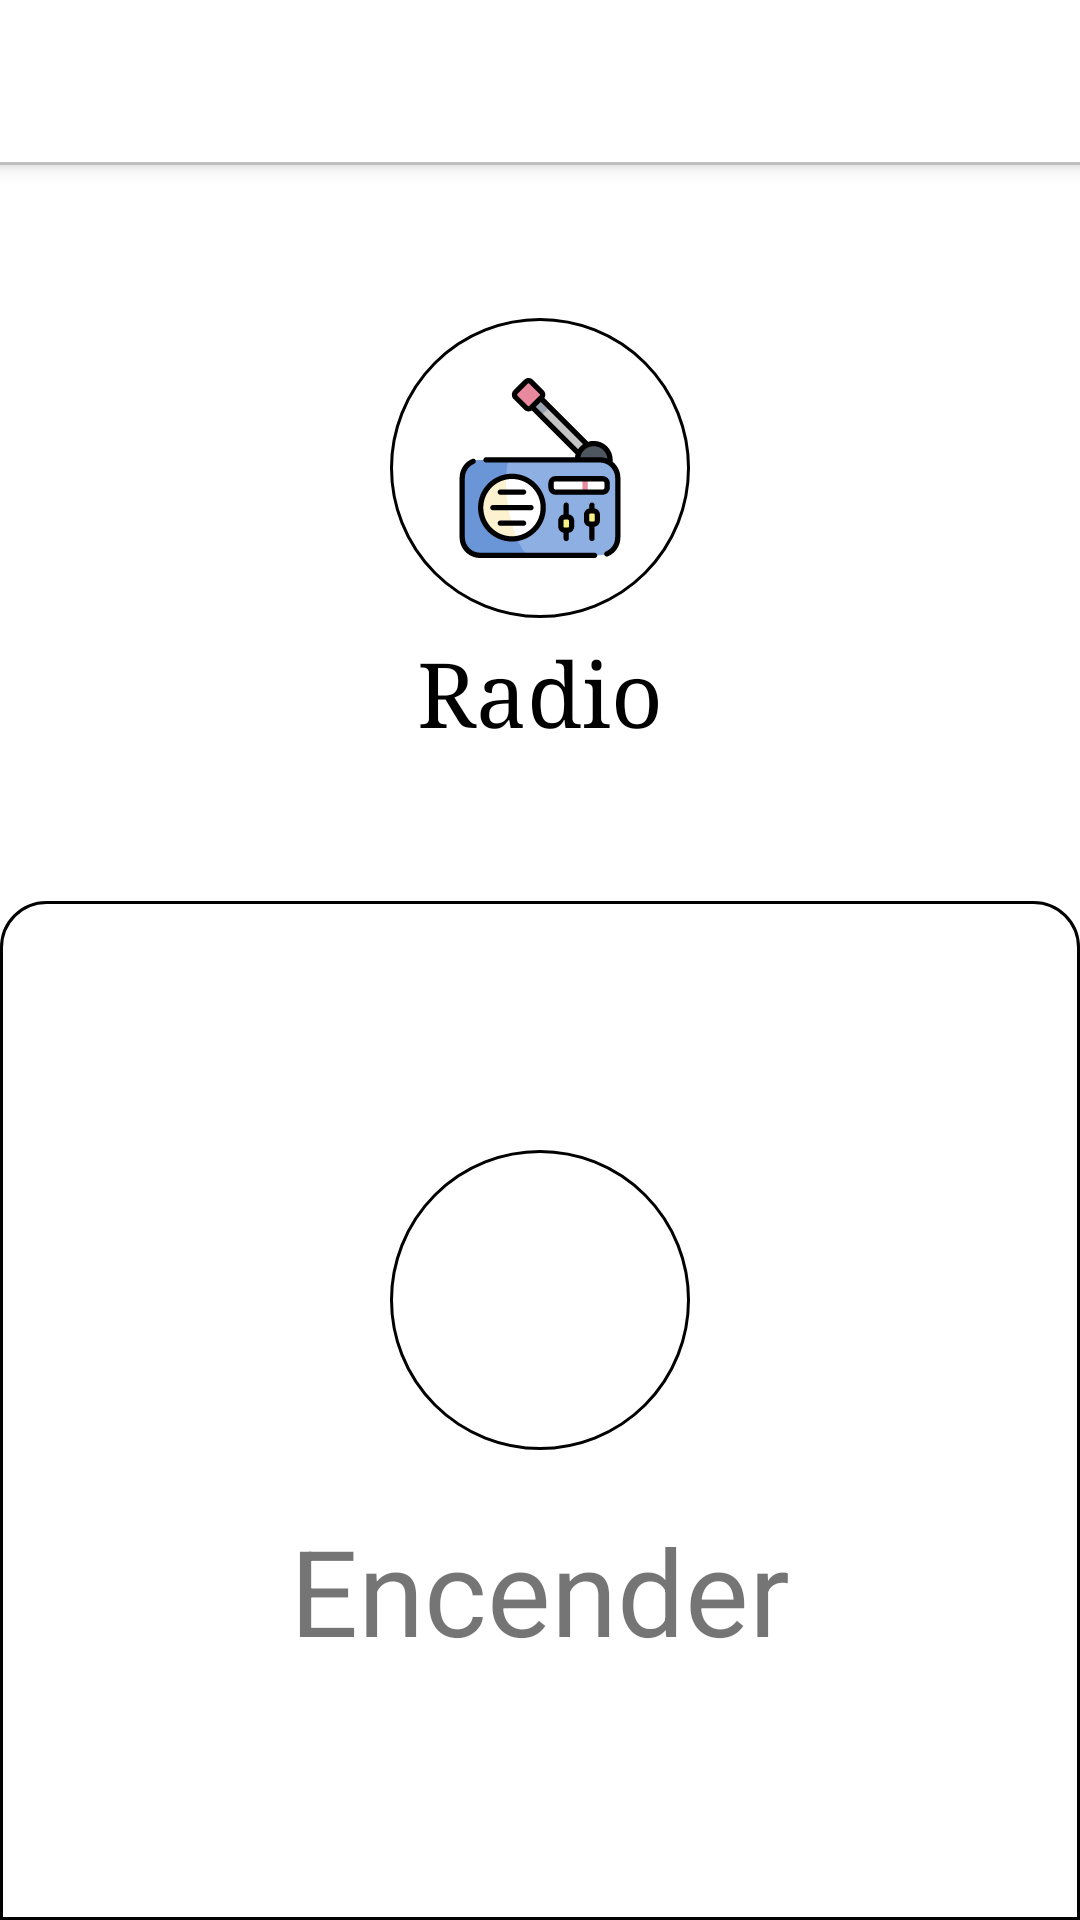

Here is an Android app screen rendered from its layout file. Give the layout XML and the strings, colors and styles it references.
<!-- AndroidManifest.xml: application theme AppTheme -->
<!-- res/layout/activity_room_radio.xml -->
<?xml version="1.0" encoding="utf-8"?>
<RelativeLayout xmlns:android="http://schemas.android.com/apk/res/android"
                xmlns:app="http://schemas.android.com/apk/res-auto"
                android:orientation="vertical"
                android:layout_width="match_parent"
                android:layout_height="match_parent"
                android:background="#ffff">

    <include
            android:id="@+id/myToolbar"
            layout="@layout/toolbar"/>

    <ImageView
            android:layout_below="@+id/myToolbar"
            android:id="@+id/imgRoomRadio"
            android:layout_width="100dp"
            android:layout_height="100dp"
            android:layout_centerInParent="true"
            android:layout_marginTop="50dp"
            android:src="@drawable/ic_radio"
            android:layerType="software"
            android:background="@drawable/circle_background"
    />

    <TextView
            android:id="@+id/txtControl"
            android:layout_below="@+id/imgRoomRadio"
            android:layout_width="wrap_content"
            android:layout_height="wrap_content"
            android:layout_marginTop="5dp"
            android:text="@string/room_radio"
            android:textSize="30sp"
            android:textColor="@color/black"
            android:textAlignment="center"
            android:typeface="serif"
            android:layout_centerInParent="true"/>

    <RelativeLayout
            android:layout_below="@+id/txtControl"
            android:layout_marginTop="50dp"
            android:layout_width="match_parent"
            android:layout_height="match_parent"
            android:background="@drawable/cards_border"
            android:gravity="center_horizontal">

        <LinearLayout
                android:layout_width="match_parent"
                android:layout_height="match_parent"
                android:orientation="vertical"
                android:gravity="center_vertical|center_horizontal">

            <ImageView
                    android:id="@+id/imgOn"
                    android:layout_width="100dp"
                    android:layout_height="100dp"
                    android:src="@drawable/ic_power"
                    android:layerType="software"
                    android:clickable="true"
                    android:focusable="auto"
                    android:background="@drawable/circle_background"/>
            <TextView
                    android:id="@+id/txtLightState"
                    android:layout_width="wrap_content"
                    android:layout_height="wrap_content"
                    android:layout_marginTop="20dp"
                    android:text="@string/room_on"
                    android:layout_gravity="center"
                    android:textSize="40sp"/>

        </LinearLayout>

    </RelativeLayout>

</RelativeLayout>
<!-- res/layout/toolbar.xml (included above) -->
<?xml version="1.0" encoding="utf-8"?>
<androidx.appcompat.widget.Toolbar
        xmlns:android="http://schemas.android.com/apk/res/android"
        android:layout_width="match_parent"
        android:layout_height="wrap_content"
        android:background="@drawable/toolbar_grey_color"
        android:elevation="4dp"
        android:theme="@style/ThemeOverlay.AppCompat.ActionBar">

</androidx.appcompat.widget.Toolbar>
<!-- resources referenced by this layout -->
<resources>
  <!-- drawable cards_border (drawable) -->
  <?xml version="1.0" encoding="utf-8"?>
  <shape xmlns:android="http://schemas.android.com/apk/res/android"
         android:shape="rectangle">
      <corners android:topLeftRadius="15dp"
               android:topRightRadius="15dp">
      </corners>
      <solid android:color="@color/white"></solid>
      <stroke android:width="1dp"
      android:color="@color/black"></stroke>
  
  </shape>
  <!-- drawable circle_background (drawable) -->
  <shape xmlns:android="http://schemas.android.com/apk/res/android"
         android:shape="oval">
      <stroke
              android:width="1dp"
              android:color="#000"/>
      <padding android:bottom="20dp"
               android:right="20dp"
               android:left="20dp"
               android:top="20dp" />
  </shape>
  <!-- drawable ic_radio: vector/xml drawable (drawable, 6516 chars, omitted) -->
  <!-- drawable toolbar_grey_color (drawable) -->
  <?xml version="1.0" encoding="utf-8"?>
  <layer-list
          xmlns:android="http://schemas.android.com/apk/res/android"
          android:layout_width = "match_parent"
          android:layout_height = "1dp">
      <item
          android:bottom="1dp"
          android:top="-1dp"
          android:right="-1dp"
          android:left="-1dp">
  
              <shape
                  android:shape = "rectangle">
                  <stroke
                          android:width = "1dp"
                          android:color = "@color/gray"/>
                  <solid
                          android:color = "@color/white"/>
              </shape>
      </item>
  </layer-list>
  <string name="room_on">Encender</string>
  <string name="room_radio">Radio</string>
  <style name="AppTheme" parent="Theme.AppCompat.Light.NoActionBar">
          
          <item name="colorPrimary">@color/colorPrimary</item>
          <item name="colorPrimaryDark">@color/colorPrimaryDark</item>
          <item name="colorAccent">@color/colorAccent</item>
      </style>
  <color name="gray">#BFBFBF</color>
  <color name="colorPrimary">#008577</color>
  <color name="colorPrimaryDark">#00574B</color>
  <color name="colorAccent">#D81B60</color>
  <!-- not gathered from this repository: default colours our renderer supplied (Android Studio template values) -->
  <color name="black">#FF000000</color>
  <color name="white">#FFFFFFFF</color>
</resources>
